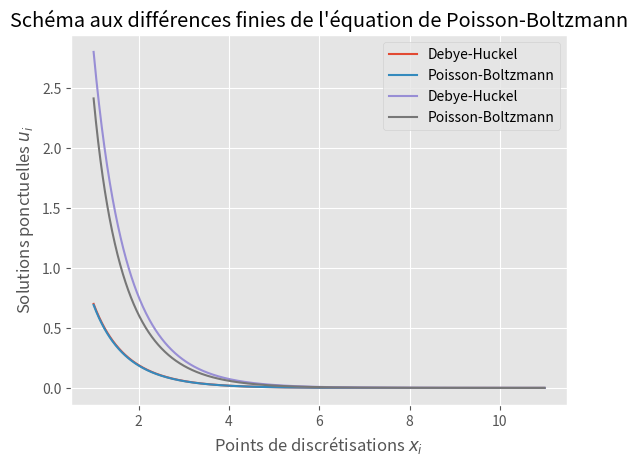

Reproduce this figure in Python.
"""
    Paquetage pour factorisation LU
    Contient : Trois fonctions (lutri, descente, remontee)
"""

import matplotlib.pyplot as plt
import numpy as np
from pprint import pprint

plt.style.use("ggplot")


def lutri(a, b, c):
    """
        Effectue une factorisation LU d'une matrice A tridiagonale
        Entrée : a un vecteur réel de dimension n (diagonale de A)
                 b un vecteur réel de dimension n - 1 (sous-diagonale de A)
                 c un vecteur réel de dimension n - 1 (sur-diagonale de A)
        Sortie : [l, v] : [sous-diagonale de L vecteur réel de dimension n - 1, 
                           diagonale de U vecteur réel de dimension n]
    """
    n = len(a)
    l, v = [], [a[0]]
    for i in range(1, n):
        l.append(b[i - 1] / v[i - 1])
        v.append(a[i] - l[i - 1] * c[i - 1])
    return [l, v]


def descente(l, z):
    """
        Effectue l'étape de descente lors de la factorisation LU d'une matrice A tridiagonale
        On cherche à résoudre Ly = z
        Entrée : l un vecteur réel de dimension n - 1
                 z un vecteur réel de dimension n
        Sortie : y un vecteur réel de dimension n
    """
    n = len(z)
    y = [z[0]]
    for i in range(1, n):
        y.append(z[i] - l[i - 1] * y[i - 1])
    return y


def remontee(v, c, y):
    """
        Effectue l'étape de remontée lors de la factorisation LU d'une matrice A tridiagonale
        On cherche à résoudre Ux = y
        Entrée : v un vecteur réel de dimension n
                 c un vecteur réel de dimension n - 1
                 y un vecteur réel de dimension n
        Sortie : x un vecteur réel de dimension n
    """
    n = len(y)
    x = [y[n - 1] / v[n - 1]]
    for i in range(n - 2, -1, -1):
        x.insert(0, (y[i] - c[i] * x[0]) / v[i])
    return x


def solve_debye_huckel(n, mu):
    """
        Résolution de l'équation de Debye-Huckel.

        Sortie : x vecteur réel de dimension n, u vecteur solution de dimension n
    """
    h = 10 / n
    # Initialisation
    x = [1] * n
    b, a, c, z = [0] * (n - 1), [-(2 + h ** 2)] * n, [0] * (n - 1), [0] * n
    c[0], z[0] = 2, mu * h * (h - 2)
    # Attribution
    for i in range(1, n - 1):
        xi = 1 + i * h
        b[i - 1] = 1 - h / (2 * xi)
        c[i] = 1 + h / (2 * xi)
        x[i] = xi
    # Dernier élément
    xn = 1 + (n - 1) * h
    b[n - 2] = 1 - h / (2 * xn)
    x[n - 1] = xn

    l, v = lutri(a, b, c)
    y = descente(l, z)
    u = remontee(v, c, y)

    return x, np.array(u), [b, a, c]


def plot_debye_huckel(x, u):
    plt.plot(x, u, label="Debye-Huckel")
    plt.xlabel("Points de discrétisations $x_i$")
    plt.ylabel("Solutions ponctuelles $u_i$")
    plt.title("Schéma aux différences finies de l'équation de Debye-Huckel")
    plt.legend()


def plot_echantillon_q5(mu):
    """
        Affichage des couples (xi, ui)
    """
    x, u, _ = solve_debye_huckel(n=1000, mu=mu)
    plot_debye_huckel(x, u)


def plot_echantillon_q6(mu):
    """
        Etude de l'influence du pas de discrétisation
    """
    u0, h = [], []
    for n in [10, 15, 30, 70, 100, 1000, 10000]:
        _, u, _ = solve_debye_huckel(n, mu=mu)
        # plot_debye_huckel(x, u)
        # plt.show()
        u0.append(u[0])
        h.append(10 / n)
    # print(h, u0)
    plt.plot(h, u0, "o", label="$u_0$")
    plt.xlabel("Pas de discrétisations $h$")
    plt.ylabel("Solutions ponctuelles $u_0$")
    plt.title("Influence du pas de la discrétisation")
    plt.legend()


def solve_poisson_boltzmann(u, n, mu):
    """
        Résolution de l'équation de Poisson-Boltzmann.

        On calcule u(k+1) à partir de u(k).

        Sortie : x vecteur réel de dimension n, u vecteur solution de dimension n
    """
    h = 10 / n
    g = lambda x: np.sinh(x) - x
    # Initialisation
    x = [1] * n
    b, a, c, z = [0] * (n - 1), [-(2 + h ** 2)] * n, [0] * (n - 1), [0] * n
    c[0], z[0] = 2, (h ** 2) * g(u[0]) + mu * h * (h - 2)
    # Attribution
    for i in range(1, n - 1):
        xi = 1 + i * h
        b[i - 1] = 1 - h / (2 * xi)
        c[i] = 1 + h / (2 * xi)
        z[i] = (h ** 2) * g(u[i])
        x[i] = xi
    # Dernier élément
    xn = 1 + (n - 1) * h
    b[n - 2] = 1 - h / (2 * xn)
    x[n - 1] = xn
    z[n - 1] = (h ** 2) * g(u[n - 1])

    l, v = lutri(a, b, c)
    y = descente(l, z)
    u_suivant = remontee(v, c, y)

    return x, np.array(u_suivant), np.array(z)


def tridiag(diags, k1=-1, k2=0, k3=1):
    """Retourne une matrice tridiagonale."""
    b, a, c = diags
    return np.diag(b, k1) + np.diag(a, k2) + np.diag(c, k3)


def calcul_uk0(mu=1):
    # Paramètres de la simualtion
    mu1, mu2 = 10e-12, 10e-9
    n = 1000

    # Initialisation de u et calcul de A
    _, u, diags = solve_debye_huckel(n, mu)
    A = tridiag(diags)
    # Initialisation des écarts
    ecart1 = A.dot(u)
    ecart2 = u

    k = 0
    while not (
        k > 200
        or (
            np.linalg.norm(ecart1, np.inf) < mu1
            and np.linalg.norm(ecart2, np.inf) < mu2
        )
    ):
        x, u_suivant, z = solve_poisson_boltzmann(u, n, mu)
        ecart1 = A.dot(u_suivant) - z
        ecart2 = u_suivant - u
        u = u_suivant
        k += 1

    return x, u, k


def plot_echantillon_q8(mu):
    x, u, k = calcul_uk0(mu=mu)
    print(f"k vaut {k} pour mu = {mu}")
    plt.plot(x, u, label="Poisson-Boltzmann")
    plt.xlabel("Points de discrétisations $x_i$")
    plt.ylabel("Solutions ponctuelles $u_i$")
    plt.title("Schéma aux différences finies de l'équation de Poisson-Boltzmann")
    plt.legend()


def main():
    b, a, c = [2, 6], [1, 10, 10], [4, 5]
    l, v = lutri(a, b, c)
    print(l, v)
    y = descente(l, [3, 3, 3])
    print(y)
    x = remontee(v, c, [3, 3, 3])
    print(x)

    # plot_echantillon_q5(1)
    # plt.show()
    # plot_echantillon_q6(1)
    # plt.show()

    plot_echantillon_q5(1)
    plot_echantillon_q8(1)
    plt.show()
    plot_echantillon_q5(4)
    plot_echantillon_q8(4)
    plt.show()



    # b, a, c = [-4, -3, -2, 2], [-2, 5, -1, 4, -2], [1, 2, -1, 1]
    # l, v = lutri(a, b, c)
    # assert(l == [2.0, -1.0, -2.0, 1.0] and v == [-2, 3.0, 1.0, 2.0, -3.0])
    # print(l, v)
    # k = plot_echantillon_q8(7, 1000)
    # print(k)


main()
